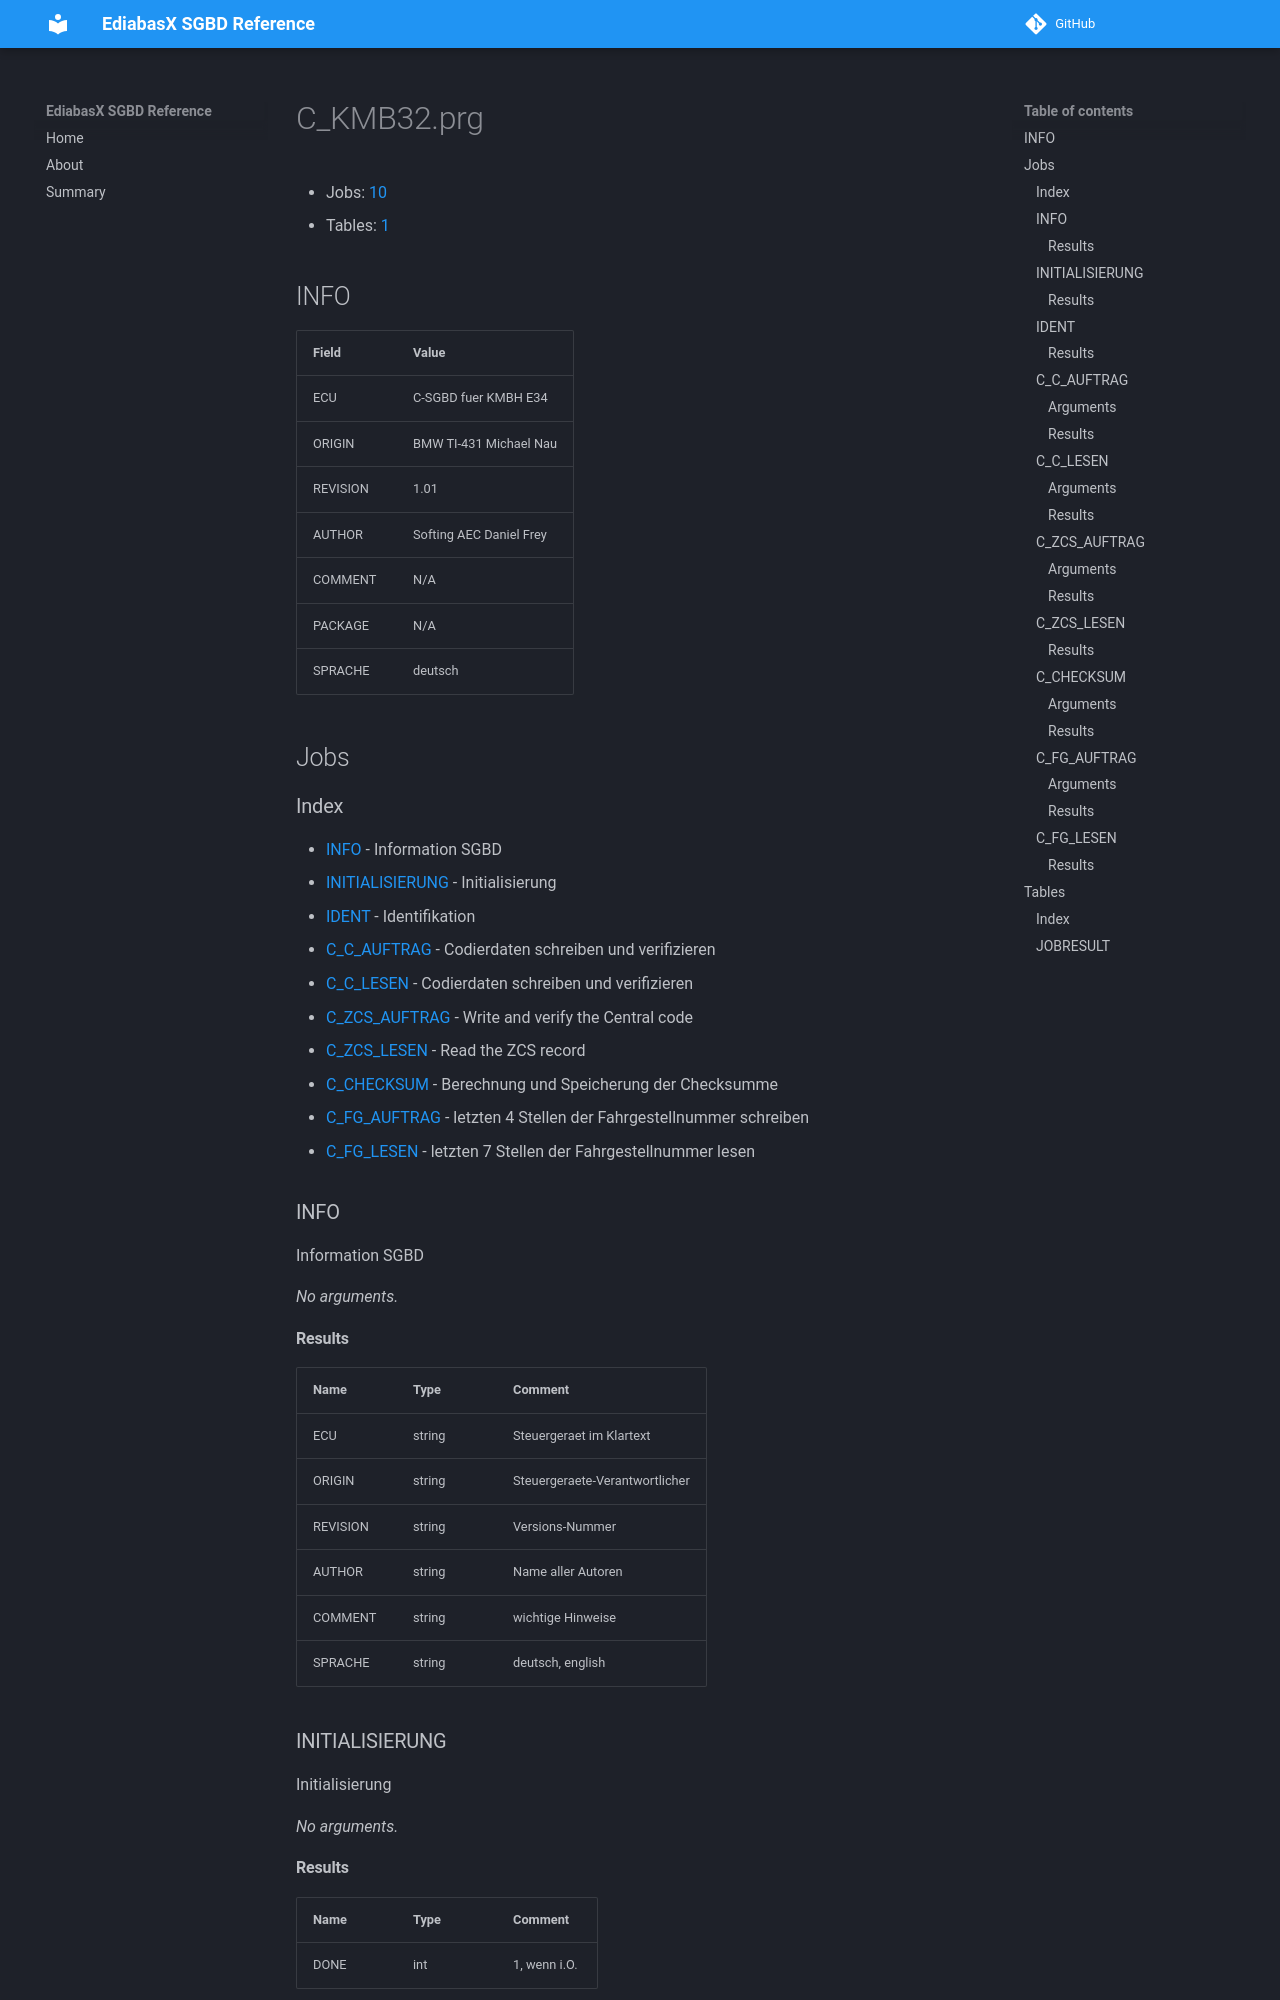

repository: emdzej/ediabasx-docs-sgbd · page: sgbd/C_KMB32/index.html · generator: mkdocs

# C_KMB32.prg

- Jobs: [10](#jobs)
- Tables: [1](#tables)

## INFO

| Field | Value |
| --- | --- |
| ECU | C-SGBD fuer KMBH E34 |
| ORIGIN | BMW TI-431 Michael Nau |
| REVISION | 1.01 |
| AUTHOR | Softing AEC Daniel Frey |
| COMMENT | N/A |
| PACKAGE | N/A |
| SPRACHE | deutsch |

## Jobs

### Index

- [INFO](#job-info) - Information SGBD
- [INITIALISIERUNG](#job-initialisierung) - Initialisierung
- [IDENT](#job-ident) - Identifikation
- [C_C_AUFTRAG](#job-c-c-auftrag) - Codierdaten schreiben und verifizieren
- [C_C_LESEN](#job-c-c-lesen) - Codierdaten schreiben und verifizieren
- [C_ZCS_AUFTRAG](#job-c-zcs-auftrag) - Write and verify the Central code
- [C_ZCS_LESEN](#job-c-zcs-lesen) - Read the ZCS record
- [C_CHECKSUM](#job-c-checksum) - Berechnung und Speicherung der Checksumme
- [C_FG_AUFTRAG](#job-c-fg-auftrag) - letzten 4 Stellen der Fahrgestellnummer schreiben
- [C_FG_LESEN](#job-c-fg-lesen) - letzten 7 Stellen der Fahrgestellnummer lesen

<a id="job-info"></a>
### INFO

Information SGBD

_No arguments._

#### Results

| Name | Type | Comment |
| --- | --- | --- |
| ECU | string | Steuergeraet im Klartext |
| ORIGIN | string | Steuergeraete-Verantwortlicher |
| REVISION | string | Versions-Nummer |
| AUTHOR | string | Name aller Autoren |
| COMMENT | string | wichtige Hinweise |
| SPRACHE | string | deutsch, english |

<a id="job-initialisierung"></a>
### INITIALISIERUNG

Initialisierung

_No arguments._
